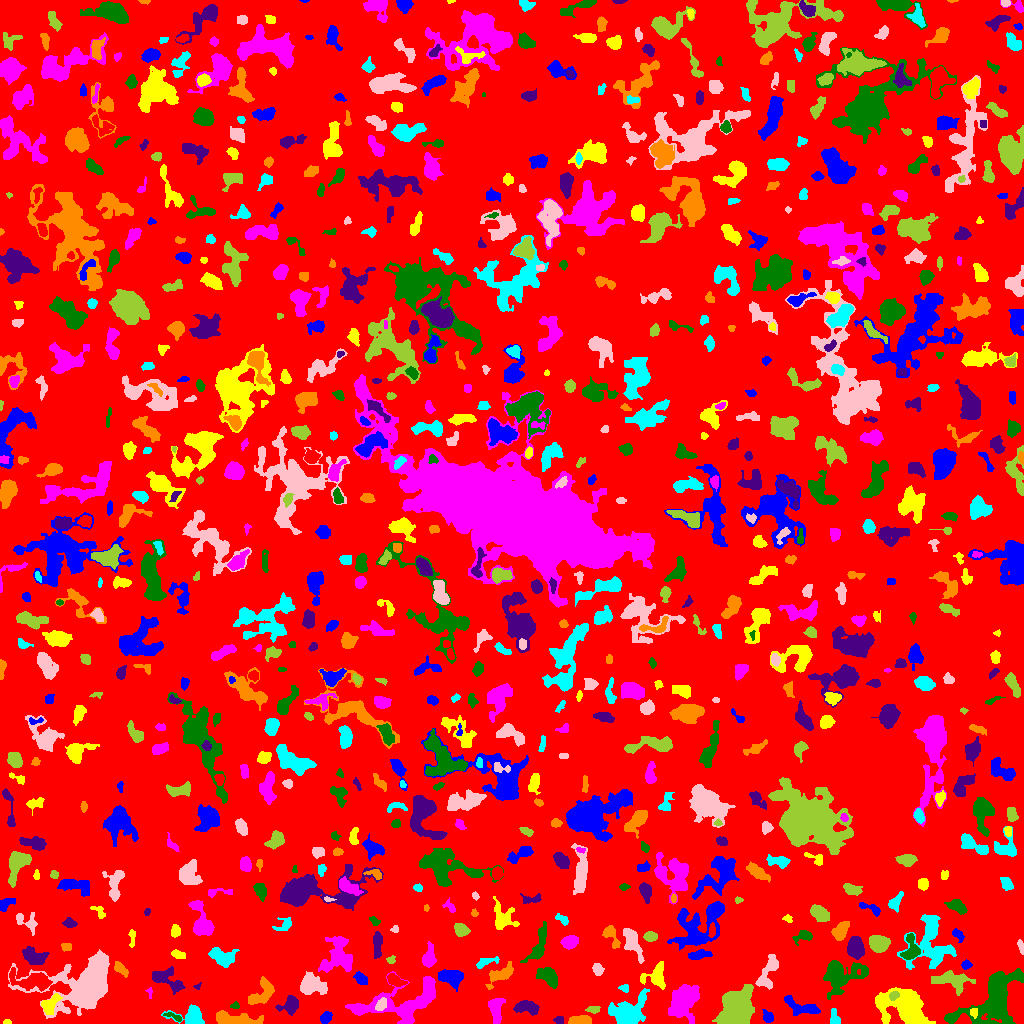

Data behind this chart, as committed beside it:
ID, X, Y, A, B, theta, total_flux, mu_max, mu_median, mu_mean, R_fwhm, R_e, R10, R90, x_start, x_end, y_start, y_end, area, greylevel
0, 511, 515.6, 298.6, 297.1, 0.6402, 954433, 12.0, 1.0, 1.235, 17.86, 223.8, 83.94, 366, 0, 1023, 0, 1023, 772955, 1.235
1, 325.6, 6.056, 3.091, 2.295, 0.8286, 324.0, 7.0, 2.0, 2.571, 3.385, 3.338, 1.262, 5.323, 320, 332, 0, 12, 126, 5.571
2, 7.048, 1.267, 1.965, 1.145, -0.05363, 105.0, 6.0, 3.0, 2.692, 2.523, 1.871, 0.5642, 2.932, 3, 11, 0, 4, 39, 5.692
3, 495.7, 14.73, 6.644, 3.103, -1.501, 645.0, 6.0, 2.0, 2.224, 5.528, 5.109, 1.871, 8.234, 488, 505, 0, 25, 290, 5.224
4, 993.3, 24.67, 19.25, 10.52, 0.752, 6690, 14.0, 4.0, 4.107, 8.722, 12.28, 4.26, 19.86, 944, 1023, 0, 55, 1629, 6.107
5, 559, 3.424, 2.1, 1.973, -1.352, 229.0, 7.0, 3.0, 3.181, 3.338, 2.585, 0.9772, 3.989, 553, 563, 0, 7, 72, 6.181
6, 581.3, 3.096, 5.981, 2.039, 0.03053, 574.0, 7.0, 3.0, 3.053, 4.72, 4.222, 1.596, 6.604, 568, 591, 0, 8, 188, 6.053
7, 833.9, 5.298, 4.425, 2.045, -1.449, 289.0, 7.0, 2.0, 2.24, 2.646, 3.192, 1.128, 5.078, 830, 840, 0, 15, 129, 5.24
8, 86.96, 40.79, 16.63, 11.13, 0.5196, 19576, 38.0, 5.0, 8.423, 9.997, 11.53, 4.184, 21.17, 8, 109, 5, 74, 2324, 10.42
9, 736.2, 16.12, 9.525, 7.017, 0.9815, 9088, 23.0, 7.0, 8.224, 9.009, 9.657, 3.656, 15.82, 712, 754, 0, 39, 1105, 10.22
10, 139.4, 5.165, 2.097, 0.9988, -0.01399, 79.0, 4.0, 2.0, 2.194, 2.877, 1.871, 0.5642, 2.821, 135, 143, 3, 8, 36, 8.194
11, 767.9, 6.277, 3.013, 2.244, -1.059, 328.0, 8.0, 2.0, 2.756, 3.241, 3.141, 1.128, 5.202, 762, 773, 1, 14, 119, 5.756
12, 49.2, 18.97, 5.011, 3.039, 0.8337, 833.0, 11.0, 3.0, 3.442, 3.742, 4.37, 1.596, 7.291, 41, 62, 9, 30, 242, 7.442
13, 359.2, 14.18, 2.373, 1.755, 0.2128, 172.0, 5.0, 2.0, 2.293, 3.192, 2.585, 0.9772, 4.029, 354, 365, 10, 18, 75, 9.293
14, 174.5, 6.472, 5.353, 1.357, -0.3489, 176.0, 5.0, 2.0, 1.978, 2.985, 2.764, 0.9772, 4.478, 163, 181, 2, 11, 89, 5.978
15, 527.4, 15.87, 6.235, 2.872, -0.08933, 551.0, 5.0, 2.0, 2.033, 5.412, 4.951, 1.871, 8.019, 513, 539, 8, 23, 271, 5.033
16, 234.4, 3.951, 12.13, 2.548, -0.0823, 1428, 7.0, 3.0, 3.329, 7.59, 6.308, 2.523, 9.918, 216, 263, 0, 13, 429, 6.329
17, 192.5, 6.942, 6.147, 4.625, -0.07031, 1283, 9.0, 3.0, 3.604, 6.58, 5.078, 2.111, 8.215, 161, 204, 0, 19, 356, 6.604
18, 380.9, 18.53, 3.65, 2.345, 1.01, 319.0, 5.0, 2.0, 2.552, 4.184, 3.7, 1.382, 5.67, 375, 386, 13, 26, 125, 8.552
19, 593.3, 14.06, 3.24, 1.719, 0.06103, 217.0, 4.0, 2.0, 2.411, 4.72, 3.038, 1.262, 4.618, 585, 600, 10, 17, 90, 6.411
20, 121, 18.49, 10.09, 5.418, -1.14, 2281, 10.0, 2.0, 3.125, 7.378, 7.485, 2.764, 12.7, 109, 146, 0, 41, 730, 6.125
21, 801.7, 16.22, 9.939, 3.39, -0.3185, 941.0, 5.0, 3.0, 2.72, 7.653, 5.781, 2.394, 8.956, 784, 820, 8, 28, 346, 5.72
22, 974.1, 11.14, 2.536, 1.667, -1.558, 84.0, 2.0, 1.0, 1.2, 4.37, 2.523, 1.128, 4.029, 970, 977, 5, 15, 70, 7.2
23, 683.7, 22.76, 8.549, 5.832, 1.098, 4254, 15.0, 5.0, 5.291, 7.506, 8.292, 3.141, 13.69, 668, 699, 0, 39, 804, 7.291
24, 234.9, 17.82, 2.314, 1.586, 0.1416, 76.0, 3.0, 1.0, 1.357, 2.821, 2.257, 0.7979, 3.523, 230, 239, 15, 22, 56, 4.357
25, 289.9, 18.73, 4.372, 3.611, 0.8045, 777.0, 11.0, 2.0, 3.0, 3.385, 4.184, 1.493, 7.247, 275, 298, 8, 28, 259, 6.0
26, 261.7, 30.75, 8.576, 4.391, 0.824, 1006, 7.0, 3.0, 2.69, 5.836, 5.836, 2.257, 9.219, 248, 274, 19, 47, 374, 5.69
27, 627.7, 8.583, 7.839, 5.701, 0.5764, 6108, 37.0, 4.0, 8.101, 6.05, 6.155, 2.326, 11.95, 608, 649, 0, 35, 754, 11.1
28, 311.2, 37.79, 6.737, 4.799, -0.1342, 1324, 9.0, 2.0, 2.995, 4.918, 6.024, 2.257, 10.16, 300, 327, 29, 52, 442, 5.995
29, 893.4, 27.66, 2.474, 2.005, 0.5504, 259.0, 6.0, 3.0, 3.12, 3.949, 2.821, 1.128, 4.442, 889, 899, 23, 32, 83, 12.12
30, 31.73, 43.19, 11.14, 4.228, -0.1147, 1986, 9.0, 4.0, 3.783, 6.956, 7.181, 2.706, 11.31, 9, 52, 32, 56, 525, 7.783
31, 451, 46.5, 5.885, 3.396, -0.1194, 1473, 10.0, 4.0, 4.197, 7.092, 5.557, 2.257, 8.649, 438, 463, 32, 54, 351, 8.197
32, 905, 15.85, 13.02, 8.428, -0.4284, 6441, 13.0, 5.0, 5.161, 10.3, 11.01, 4.184, 17.28, 875, 935, 0, 36, 1248, 7.161
33, 149.5, 31.31, 2.829, 1.493, -1.476, 61.0, 3.0, 1.0, 1.271, 1.871, 2.111, 0.7979, 3.478, 145, 152, 25, 36, 48, 4.271
34, 839.5, 49.38, 9.78, 7.427, 0.04447, 2020, 12.0, 2.0, 2.431, 5.109, 7.291, 2.523, 13.1, 823, 868, 24, 63, 831, 5.431
35, 197.6, 36.9, 2.065, 1.448, 0.7881, 71.0, 3.0, 2.0, 1.868, 2.764, 1.954, 0.7979, 3.038, 193, 201, 34, 41, 38, 5.868
36, 500.9, 48.77, 7.36, 3.078, 0.5111, 745.0, 6.0, 2.0, 2.388, 6.308, 5.015, 2.034, 8.273, 485, 513, 34, 62, 312, 5.388
37, 624.3, 35.14, 2.53, 1.92, -0.3717, 80.0, 3.0, 1.0, 1.159, 2.706, 2.459, 0.9772, 3.868, 618, 628, 31, 39, 69, 5.159
38, 768, 51.4, 10.44, 3.762, 1.204, 1235, 7.0, 3.0, 3.32, 6.652, 6.358, 2.523, 9.805, 755, 778, 34, 69, 372, 5.32
39, 952.3, 42.79, 9.296, 4.218, -0.1402, 1865, 11.0, 3.0, 3.994, 5.726, 6.604, 2.394, 10.67, 931, 975, 28, 53, 467, 5.994
40, 395, 42.98, 4.496, 2.351, -0.4341, 573.0, 6.0, 3.0, 3.293, 5.809, 4.029, 1.693, 6.232, 387, 407, 37, 50, 174, 7.293
41, 361.3, 44.12, 3.323, 2.285, -0.6967, 489.0, 8.0, 3.0, 3.493, 4.478, 3.478, 1.382, 5.557, 353, 367, 39, 52, 140, 6.493
42, 656.3, 46.66, 6.15, 5.752, 0.8435, 696.0, 5.0, 2.0, 2.017, 6.155, 5.67, 2.257, 8.921, 640, 665, 34, 62, 345, 7.017
43, 404.9, 21.34, 22.53, 9.517, 0.2563, 5145, 10.0, 4.0, 3.857, 11.83, 11.44, 4.297, 18.04, 345, 435, 0, 52, 1334, 5.857
44, 548.3, 47.11, 5.754, 3.456, -0.646, 638.0, 5.0, 2.0, 2.032, 5.585, 5.202, 2.034, 8.444, 536, 557, 35, 56, 314, 5.032
45, 167.1, 43.76, 9.795, 4.274, -0.4979, 720.0, 5.0, 2.0, 1.823, 5.47, 5.997, 2.185, 9.723, 152, 185, 29, 57, 395, 4.823
46, 120.5, 54.77, 4.116, 1.974, -0.7897, 331.0, 6.0, 2.0, 2.331, 4.549, 3.613, 1.382, 5.528, 114, 128, 46, 62, 142, 5.331
47, 486.3, 61.25, 7.171, 2.034, 0.3117, 273.0, 4.0, 2.0, 1.82, 5.323, 3.785, 1.382, 5.944, 476, 499, 55, 67, 150, 4.82
48, 597.5, 54.31, 2.834, 2.237, -1.17, 286.0, 6.0, 2.0, 2.424, 3.909, 3.141, 1.128, 5.171, 592, 604, 48, 60, 118, 5.424
49, 391, 63.56, 2.137, 1.765, 0.7282, 82.0, 4.0, 1.0, 1.302, 2.646, 2.326, 0.7979, 3.785, 386, 395, 60, 68, 63, 5.302
50, 151.4, 65.9, 3.62, 2.633, -0.06431, 308.0, 4.0, 2.0, 1.89, 5.642, 3.868, 1.493, 6.129, 144, 159, 59, 72, 163, 4.89
51, 966.4, 58.59, 2.28, 1.802, 0.216, 148.0, 4.0, 2.0, 1.783, 3.785, 2.585, 0.9772, 4.107, 961, 972, 54, 64, 83, 5.783
52, 178.8, 68.66, 3.46, 1.864, -0.2824, 178.0, 3.0, 1.0, 1.633, 4.146, 3.192, 1.262, 5.109, 171, 185, 65, 74, 109, 4.633
53, 428.8, 64.7, 5.188, 2.786, 1.44, 652.0, 7.0, 2.0, 2.763, 4.951, 4.222, 1.693, 7.181, 422, 436, 56, 82, 236, 5.763
54, 911.1, 73.14, 6.236, 3.854, 1.439, 1045, 10.0, 3.0, 3.706, 5.412, 4.72, 1.871, 7.899, 900, 920, 64, 90, 282, 8.706
55, 34.82, 66.52, 6.044, 3.485, -0.334, 1001, 8.0, 3.0, 3.08, 6.383, 5.499, 2.111, 8.538, 22, 49, 59, 77, 325, 7.08
56, 66.63, 76.7, 2.424, 1.699, -0.01459, 201.0, 6.0, 2.0, 2.481, 3.241, 2.459, 0.9772, 3.989, 61, 71, 72, 80, 81, 6.481
57, 222.2, 66.15, 6.003, 3.761, -0.3126, 863.0, 7.0, 2.0, 2.397, 5.14, 5.202, 1.954, 8.885, 208, 239, 56, 76, 360, 5.397
58, 631.7, 81.52, 7.954, 3.093, -1.133, 1301, 9.0, 3.0, 3.535, 6.383, 5.754, 2.257, 9.097, 623, 644, 60, 95, 368, 6.535
59, 878.2, 80.39, 4.716, 3.63, -0.2438, 921.0, 7.0, 3.0, 2.961, 6.206, 5.262, 2.111, 8.253, 869, 890, 71, 88, 311, 5.961
... 807 more rows
